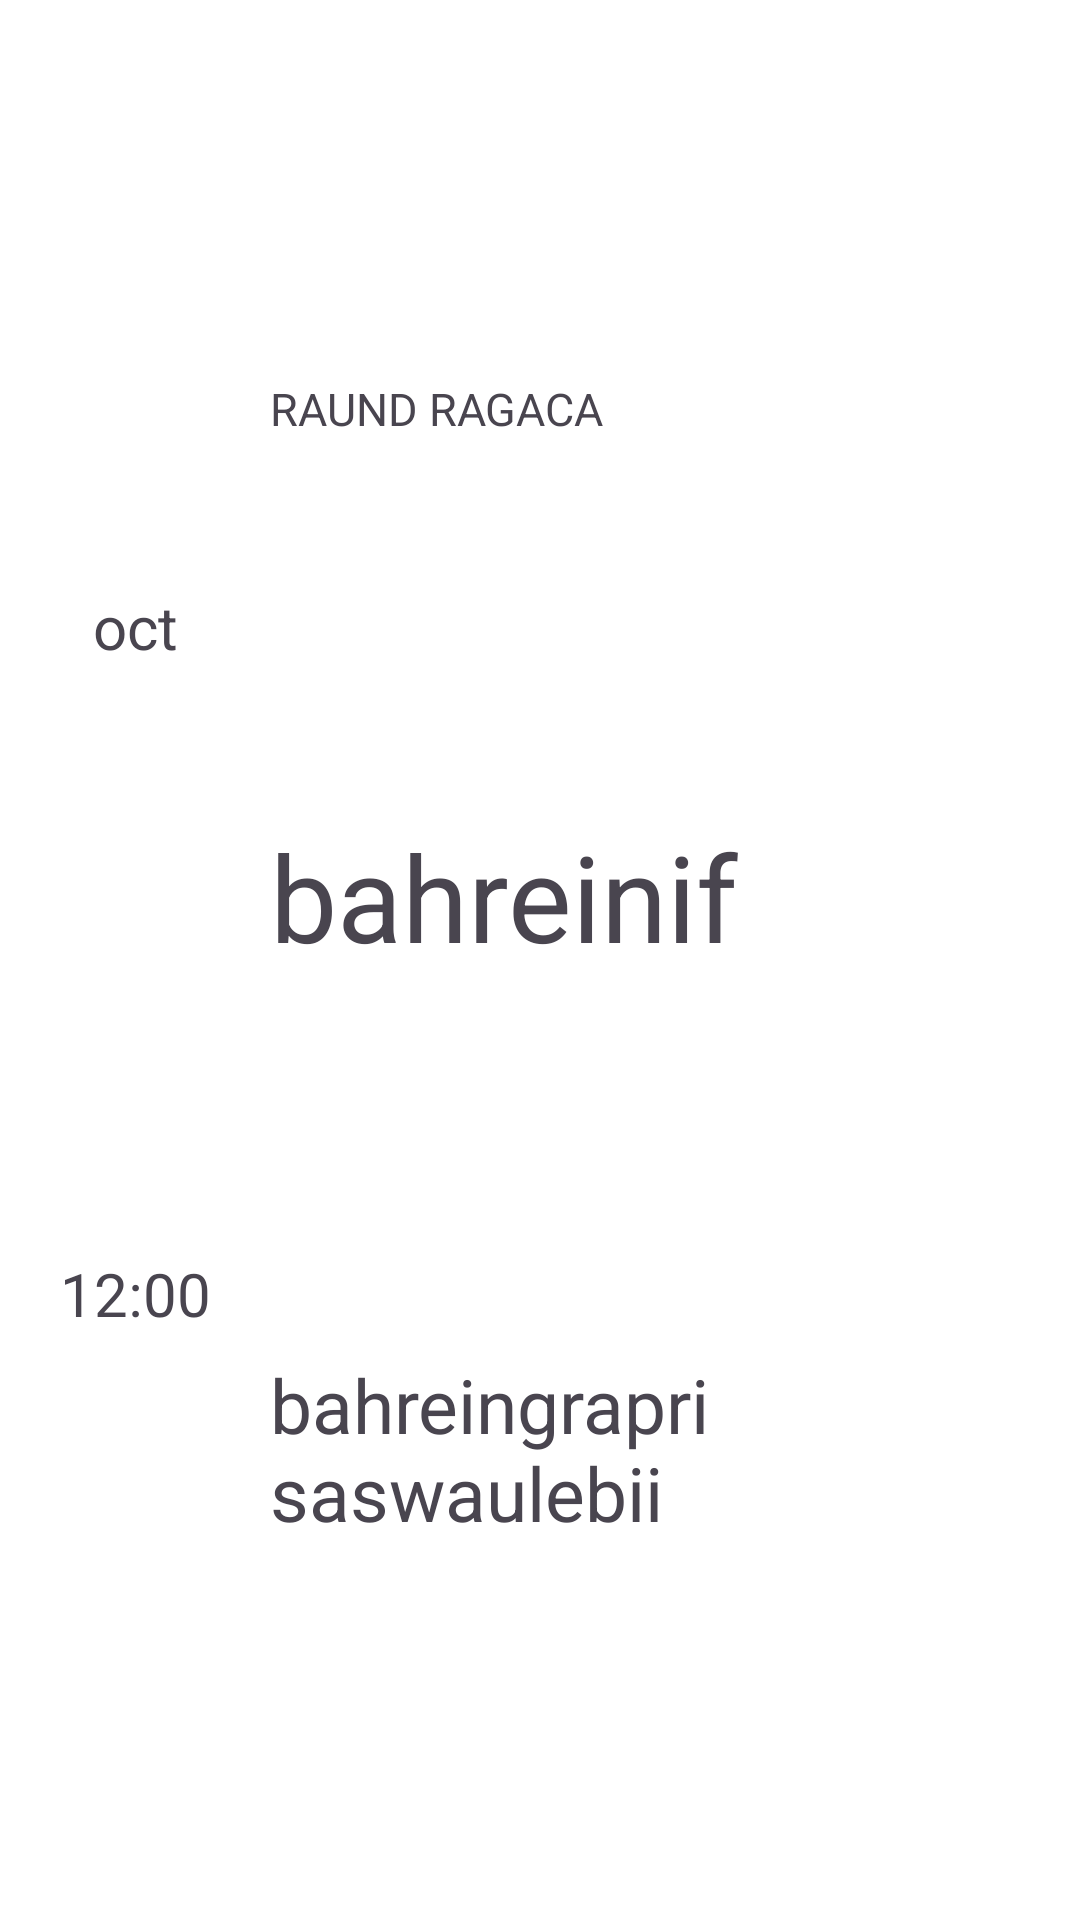

Android layout source for this screen:
<!-- AndroidManifest.xml: application theme Theme.MotoGp -->
<!-- res/layout/single_stage_layout.xml -->
<?xml version="1.0" encoding="utf-8"?>
<androidx.constraintlayout.widget.ConstraintLayout xmlns:android="http://schemas.android.com/apk/res/android"
    xmlns:app="http://schemas.android.com/apk/res-auto"
    xmlns:tools="http://schemas.android.com/tools"
    android:layout_width="match_parent"
    android:layout_height="wrap_content"
    android:layout_margin="3dp"
    android:background="@android:color/white">

    <androidx.appcompat.widget.AppCompatImageView
        android:id="@+id/ivTicket"
        android:layout_width="0dp"
        android:layout_height="140dp"
        android:src="@drawable/baseline_airplane_ticket_24"
        app:layout_constraintBottom_toBottomOf="parent"
        app:layout_constraintEnd_toEndOf="parent"
        app:layout_constraintStart_toEndOf="@id/guidelineEnd"
        app:layout_constraintTop_toTopOf="parent" />

    <androidx.constraintlayout.widget.Guideline
        android:id="@+id/guidelinePosColor"
        android:layout_width="wrap_content"
        android:layout_height="wrap_content"
        android:orientation="vertical"
        app:layout_constraintGuide_percent="0.25" />

    <androidx.constraintlayout.widget.Guideline
        android:id="@+id/guidelineEnd"
        android:layout_width="wrap_content"
        android:layout_height="wrap_content"
        android:orientation="vertical"
        app:layout_constraintGuide_percent="0.90" />

    <TextView
        android:id="@+id/tv_date"
        android:layout_width="wrap_content"
        android:layout_height="wrap_content"
        android:gravity="center"
        android:text="oct"
        android:textSize="20sp"
        app:layout_constraintBottom_toTopOf="@+id/tv_time"
        app:layout_constraintEnd_toStartOf="@+id/tv_round"
        app:layout_constraintHorizontal_bias="0.5"
        app:layout_constraintStart_toStartOf="parent"
        app:layout_constraintTop_toTopOf="parent"
        app:layout_constraintVertical_bias="0.5" />

    <TextView
        android:id="@+id/tv_time"
        android:layout_width="0dp"
        android:layout_height="wrap_content"
        android:gravity="center"
        android:text="12:00"
        android:textSize="20sp"
        app:layout_constraintBottom_toBottomOf="parent"
        app:layout_constraintEnd_toStartOf="@+id/tv_grandPrixName"
        app:layout_constraintStart_toStartOf="parent"
        app:layout_constraintTop_toBottomOf="@+id/tv_date" />

    <TextView
        android:id="@+id/tv_grandPrixName"
        android:layout_width="0dp"
        android:layout_height="wrap_content"
        android:text="bahreingrapri saswaulebii"
        android:textSize="25sp"
        app:layout_constraintBottom_toBottomOf="parent"
        app:layout_constraintEnd_toStartOf="@+id/guidelineEnd"
        app:layout_constraintStart_toEndOf="@+id/guidelinePosColor"
        app:layout_constraintTop_toBottomOf="@+id/tv_country" />

    <TextView
        android:id="@+id/tv_round"
        android:layout_width="0dp"
        android:layout_height="wrap_content"
        android:text="raund ragaca"
        android:textAllCaps="true"
        android:textSize="15sp"
        app:layout_constraintBottom_toTopOf="@+id/tv_country"
        app:layout_constraintEnd_toStartOf="@+id/guidelineEnd"
        app:layout_constraintStart_toEndOf="@+id/guidelinePosColor"
        app:layout_constraintTop_toTopOf="parent" />

    <TextView
        android:id="@+id/tv_country"
        android:layout_width="wrap_content"
        android:layout_height="wrap_content"
        android:text="bahreinif"
        android:textSize="40sp"
        app:layout_constraintBottom_toTopOf="@+id/tv_grandPrixName"
        app:layout_constraintStart_toEndOf="@+id/guidelinePosColor"
        app:layout_constraintTop_toBottomOf="@+id/tv_round" />


</androidx.constraintlayout.widget.ConstraintLayout>
<!-- resources referenced by this layout -->
<resources>
  <style name="Theme.MotoGp" parent="Base.Theme.MotoGp" />
  <style name="Base.Theme.MotoGp" parent="Theme.Material3.DayNight.NoActionBar">
          
          
      </style>
</resources>
